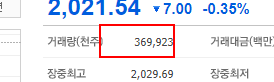
Workflow: Examle2

Step 1: get-text from the table cell 'quant'

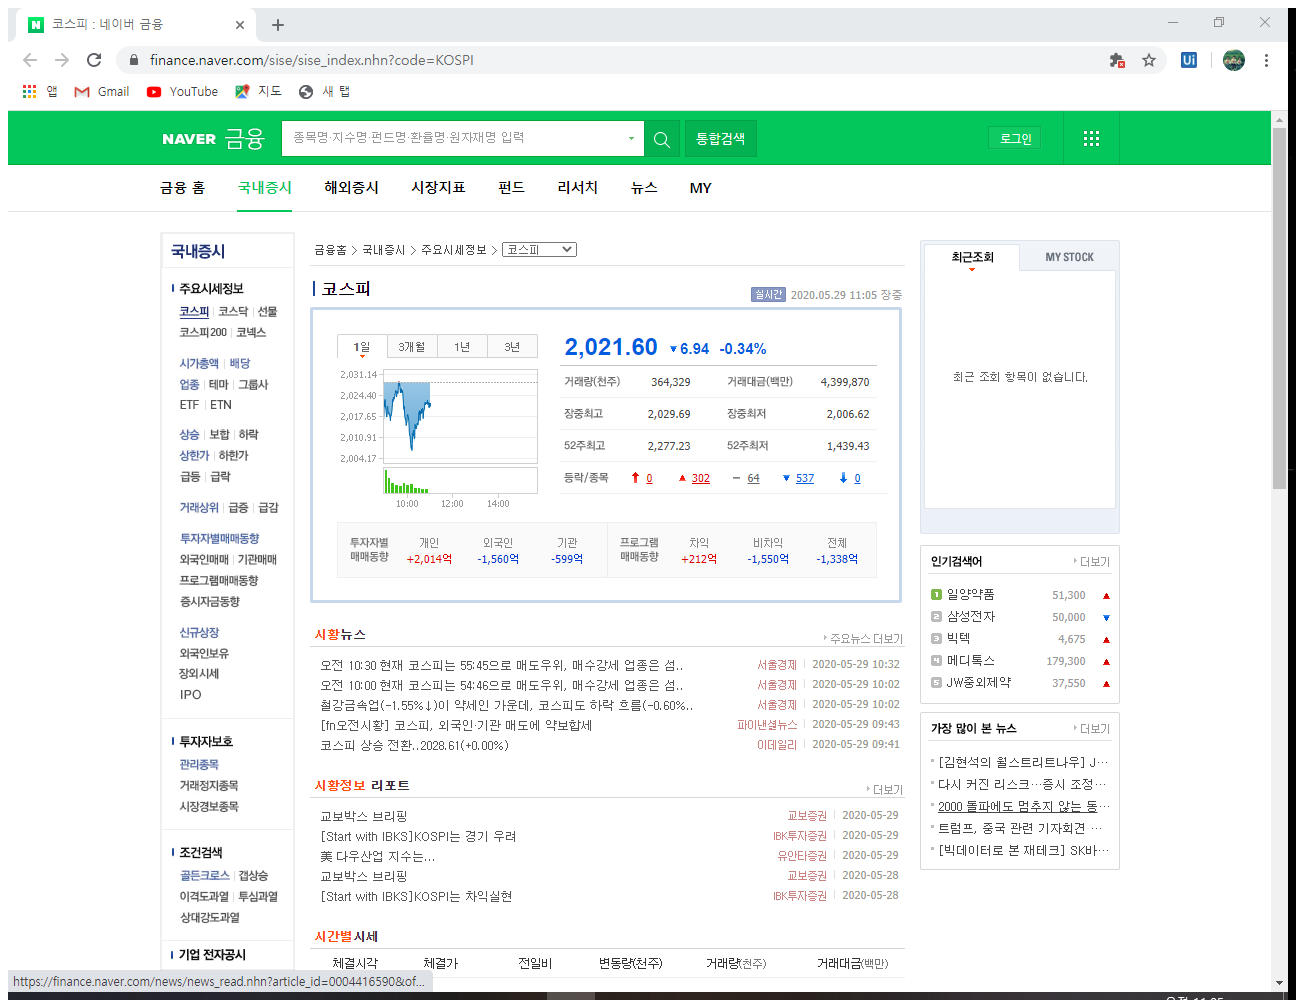
Step 2: Attach Browser '         Page' in window '코스피 : 네이버 금융' (chrome.exe)